Run: headless pygame with SDL's dummy video driver; simulated clock (each Clock.tick advances the game by its frame time, no real sleeping); random seed 0; keys injected as events and as key.get_pressed() state; no mouse input.
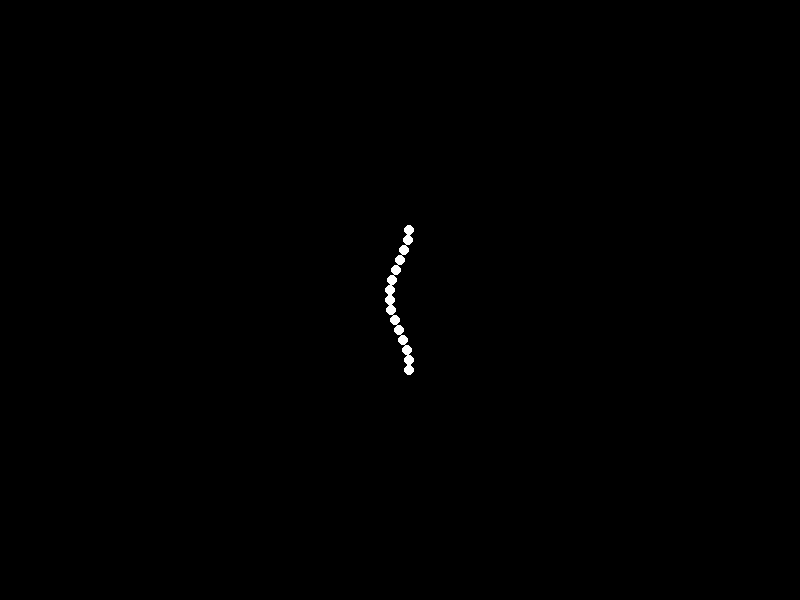
Frame 1 of 4 · flips 1–60 · no input
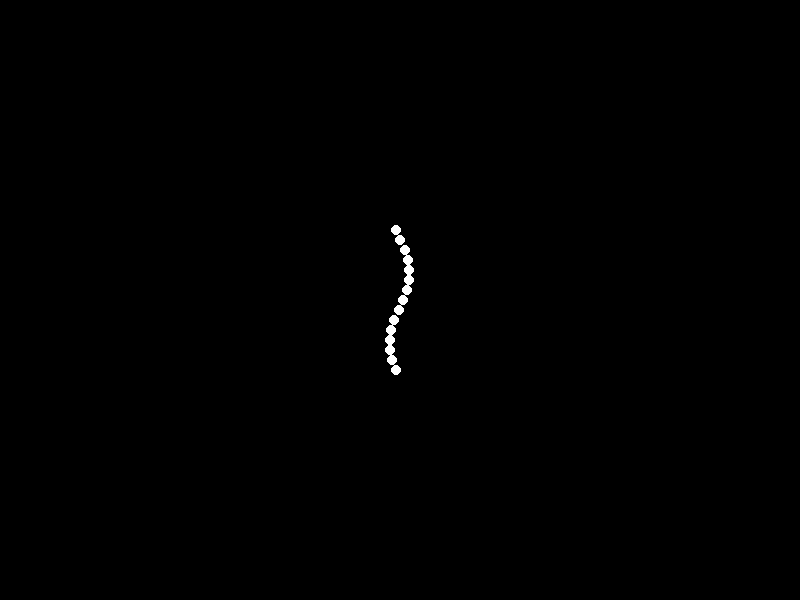
Frame 2 of 4 · flips 61–180 · tapped SPACE, RETURN · held RIGHT (→), D
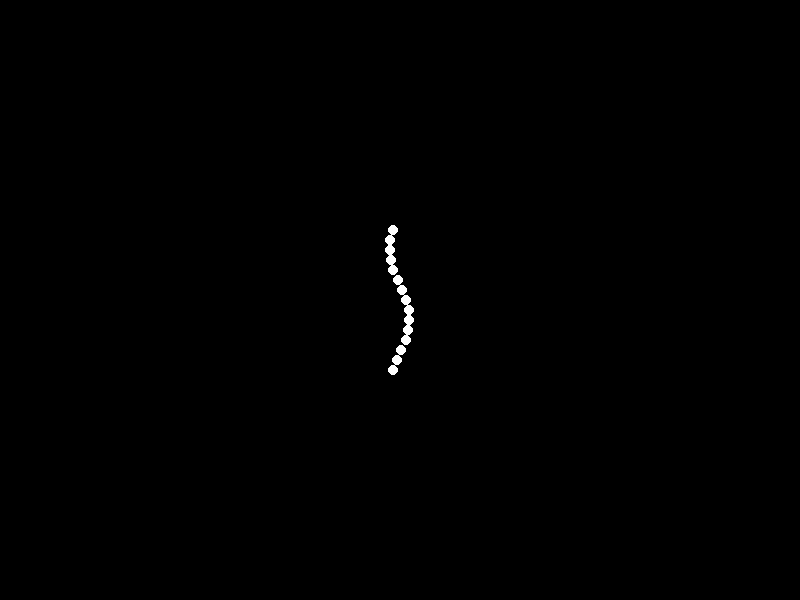
Frame 3 of 4 · flips 181–300 · held DOWN (↓), S
Frame 4 of 4 · flips 301–420 · held LEFT (←), A, UP (↑), W · screen same as frame 1, image omitted

The pygame program that drew these frames:


import pygame
import math

# Initialize Pygame
pygame.init()

# Constants
WIDTH, HEIGHT = 800, 600
FPS = 30
POINT_LIGHTS = 15
RADIUS = 5
RUNNING_ANIMATION_FRAMES = 18

# Color
WHITE = (255, 255, 255)
BLACK = (0, 0, 0)

# Set up display
screen = pygame.display.set_mode((WIDTH, HEIGHT))
pygame.display.set_caption("Point-Light Representation of Running")

# Function to draw point lights
def draw_point_lights(positions):
    for pos in positions:
        pygame.draw.circle(screen, WHITE, pos, RADIUS)

# Function to create running animation sequence
def get_running_positions(frame):
    # Placeholder for real motion data; simulating a simple running cycle
    angle = math.pi * 2 * frame / RUNNING_ANIMATION_FRAMES
    step = 10
    positions = []
    
    # Generate point positions for each limb/joint
    for i in range(POINT_LIGHTS):
        x = int(WIDTH // 2 + step * math.sin(angle + i * math.pi / (POINT_LIGHTS // 2)))
        y = int(HEIGHT // 2 + (i - POINT_LIGHTS // 2) * step)
        positions.append((x, y))
    
    return positions

# Main loop
running = True
clock = pygame.time.Clock()
frame = 0

while running:
    for event in pygame.event.get():
        if event.type == pygame.QUIT:
            running = False

    screen.fill(BLACK)

    # Get positions based on the current frame
    point_light_positions = get_running_positions(frame)
    
    # Draw point lights
    draw_point_lights(point_light_positions)

    pygame.display.flip()
    frame = (frame + 1) % RUNNING_ANIMATION_FRAMES  # Loop frames
    clock.tick(FPS)

pygame.quit()
